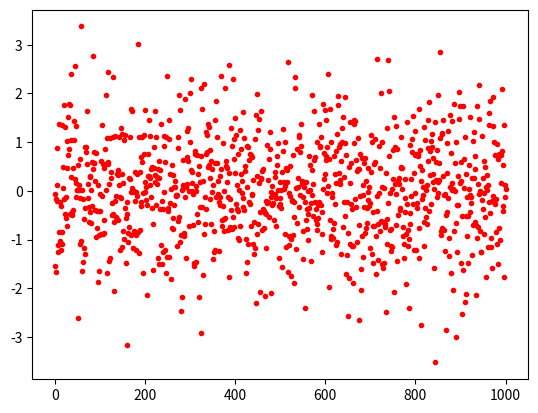

Here is the Python script that generated this plot:
import matplotlib.pyplot as plt
import numpy as np

size=1000

x=np.linspace(0,size,size)
y=np.random.normal(0,1,size)

plt.plot(x,y,'.r')
plt.show